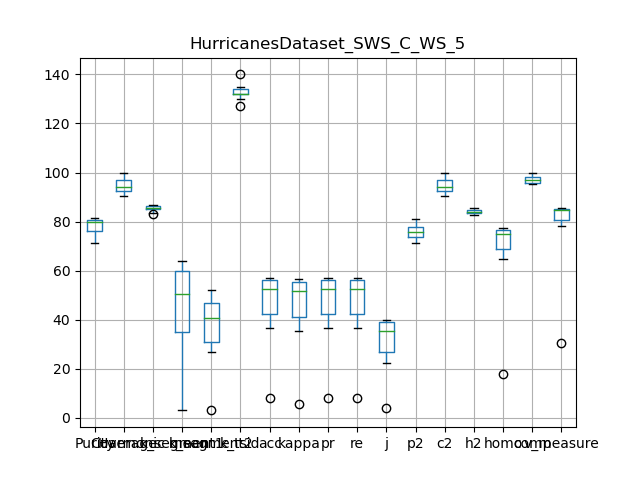

The table this chart was drawn from, first rows:
, Purity, Coverage, Harmonic mean, best parameters, k_segment1, k_segment2, k_tsid, acc, kappa, pr, re, j, p2, c2, h2, homo, comp, v_measure
0, 79.56, 94.28, 86.29, {'interpolation_kernel': 'cubic', 'windo…, 51, 41, 130, 52.94, 52.12, 52.94, 52.94, 36.0, 75.07, 94.28, 83.58, 75.2, 97.2, 84.8
1, 78.43, 94.99, 85.92, {'interpolation_kernel': 'cubic', 'windo…, 47, 39, 134, 51.46, 50.61, 51.46, 51.46, 34.65, 75.76, 94.99, 84.29, 74.3, 97.34, 84.27
2, 80.95, 90.47, 85.44, {'interpolation_kernel': 'cubic', 'windo…, 64, 52, 135, 57.14, 56.46, 57.14, 57.14, 40.0, 81.13, 90.47, 85.54, 77.07, 95.37, 85.25
3, 75.19, 97.6, 84.94, {'interpolation_kernel': 'cubic', 'windo…, 31, 28, 134, 39.27, 38.16, 39.27, 39.27, 24.43, 73.42, 97.6, 83.8, 66.83, 98.32, 79.57
4, 80.74, 92.7, 86.31, {'interpolation_kernel': 'cubic', 'windo…, 60, 46, 132, 55.85, 55.13, 55.85, 55.85, 38.74, 78.12, 92.7, 84.79, 76.71, 95.94, 85.25
5, 71.13, 100.0, 83.13, {'interpolation_kernel': 'cubic', 'windo…, 3, 3, 132, 8.006, 5.432, 8.006, 8.006, 4.17, 71.13, 100.0, 83.13, 17.88, 100, 30.33
6, 81.49, 90.64, 85.82, {'interpolation_kernel': 'cubic', 'windo…, 62, 48, 127, 56.55, 55.83, 56.55, 56.55, 39.42, 79.41, 90.64, 84.66, 76.39, 95.39, 84.84
7, 72.86, 97.89, 83.54, {'interpolation_kernel': 'cubic', 'windo…, 29, 27, 140, 36.56, 35.39, 36.56, 36.56, 22.37, 71.85, 97.89, 82.87, 64.93, 98.53, 78.28
8, 79.68, 92.32, 85.53, {'interpolation_kernel': 'cubic', 'windo…, 60, 47, 132, 56.38, 55.68, 56.38, 56.38, 39.25, 77.24, 92.32, 84.11, 77.17, 95.72, 85.45
9, 80.06, 94.22, 86.57, {'interpolation_kernel': 'cubic', 'windo…, 50, 40, 132, 51.85, 51.03, 51.85, 51.85, 35.0, 75.57, 94.22, 83.87, 74.29, 97.04, 84.16
